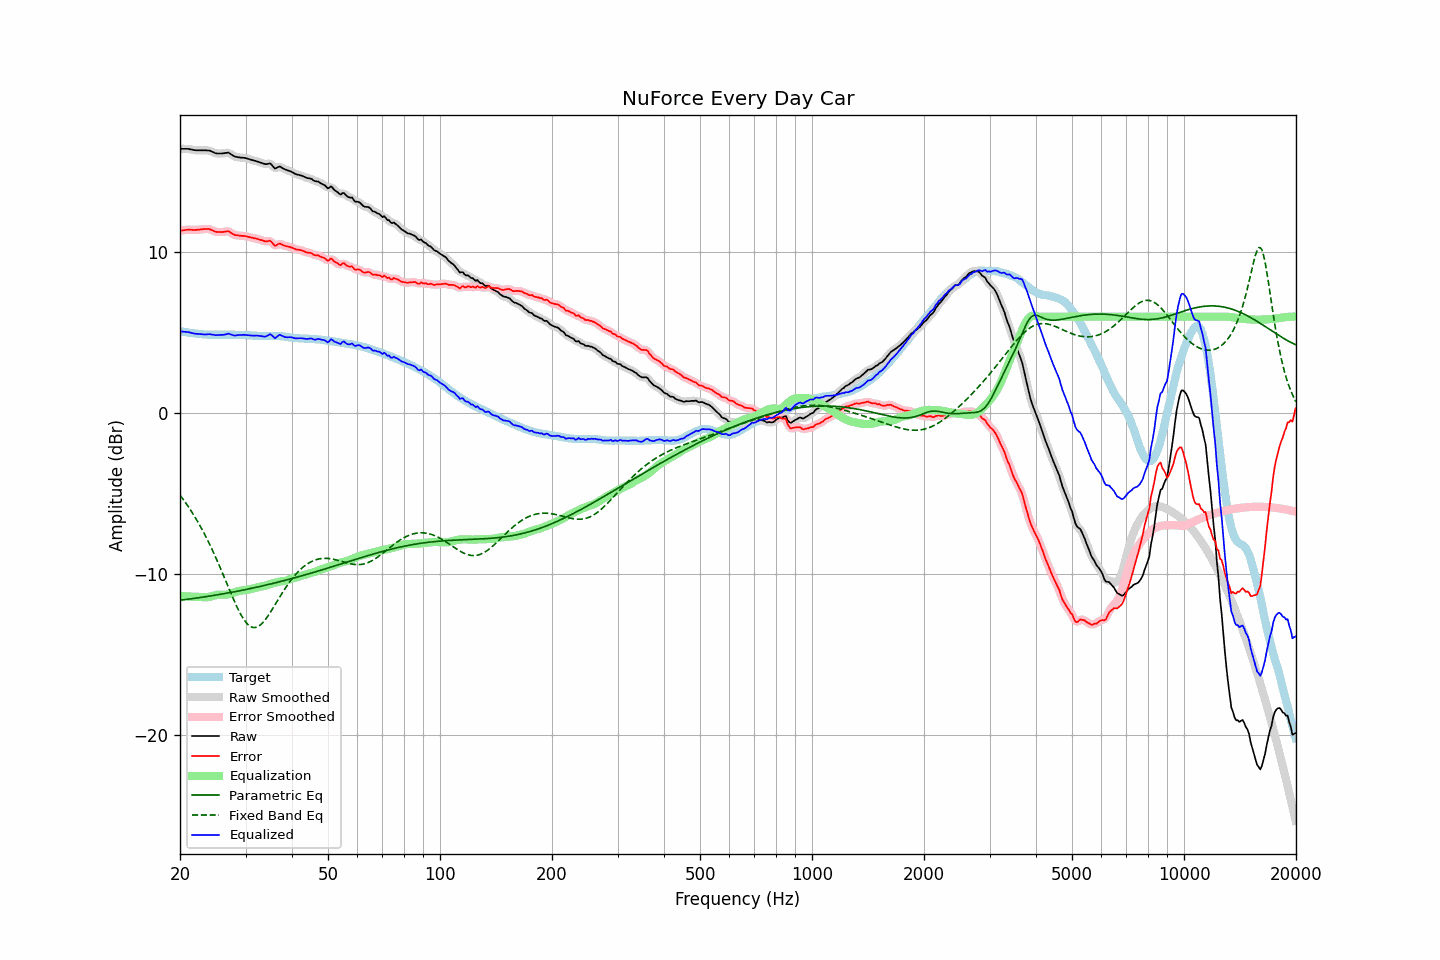

The table this chart was drawn from, first rows:
frequency, raw, error, smoothed, error_smoothed, equalization, parametric_eq, fixed_band_eq, equalized_raw, equalized_smoothed, target
20.00, 16.43, 11.32, 16.42, 11.32, -11.34, -11.62, -5.09, 5.09, 5.08, 5.10
20.20, 16.43, 11.34, 16.43, 11.34, -11.35, -11.61, -5.22, 5.07, 5.08, 5.08
20.40, 16.43, 11.36, 16.43, 11.36, -11.36, -11.60, -5.35, 5.06, 5.07, 5.06
20.61, 16.43, 11.37, 16.43, 11.38, -11.37, -11.58, -5.49, 5.06, 5.06, 5.05
20.81, 16.43, 11.40, 16.43, 11.39, -11.38, -11.57, -5.63, 5.05, 5.05, 5.03
21.02, 16.43, 11.41, 16.42, 11.40, -11.38, -11.56, -5.78, 5.04, 5.03, 5.02
21.23, 16.41, 11.41, 16.41, 11.40, -11.39, -11.54, -5.93, 5.01, 5.02, 5.00
21.44, 16.39, 11.40, 16.39, 11.40, -11.40, -11.53, -6.08, 4.99, 4.99, 4.99
21.66, 16.37, 11.39, 16.36, 11.39, -11.40, -11.52, -6.24, 4.97, 4.97, 4.98
21.87, 16.35, 11.39, 16.35, 11.39, -11.40, -11.50, -6.40, 4.95, 4.95, 4.96
22.09, 16.34, 11.39, 16.34, 11.39, -11.40, -11.49, -6.56, 4.93, 4.94, 4.95
22.31, 16.34, 11.40, 16.33, 11.40, -11.41, -11.47, -6.74, 4.93, 4.93, 4.94
22.54, 16.34, 11.41, 16.33, 11.41, -11.41, -11.46, -6.91, 4.92, 4.92, 4.93
22.76, 16.34, 11.42, 16.34, 11.42, -11.42, -11.44, -7.09, 4.91, 4.91, 4.91
22.99, 16.34, 11.43, 16.34, 11.43, -11.43, -11.43, -7.27, 4.90, 4.90, 4.90
23.22, 16.34, 11.44, 16.33, 11.44, -11.44, -11.41, -7.46, 4.89, 4.89, 4.89
23.45, 16.34, 11.44, 16.33, 11.45, -11.44, -11.40, -7.65, 4.90, 4.90, 4.89
23.69, 16.33, 11.44, 16.33, 11.45, -11.43, -11.38, -7.85, 4.90, 4.90, 4.88
23.92, 16.32, 11.44, 16.32, 11.44, -11.41, -11.37, -8.05, 4.91, 4.90, 4.88
24.16, 16.29, 11.41, 16.29, 11.41, -11.39, -11.35, -8.26, 4.91, 4.90, 4.88
24.40, 16.24, 11.37, 16.25, 11.37, -11.36, -11.34, -8.47, 4.88, 4.89, 4.88
24.65, 16.21, 11.33, 16.20, 11.32, -11.33, -11.32, -8.69, 4.87, 4.87, 4.88
24.89, 16.16, 11.28, 16.16, 11.28, -11.31, -11.30, -8.91, 4.85, 4.86, 4.88
25.14, 16.14, 11.26, 16.14, 11.26, -11.28, -11.29, -9.14, 4.85, 4.86, 4.88
25.39, 16.14, 11.26, 16.13, 11.25, -11.27, -11.27, -9.36, 4.86, 4.86, 4.88
25.65, 16.14, 11.26, 16.13, 11.25, -11.27, -11.25, -9.60, 4.87, 4.86, 4.87
25.91, 16.14, 11.25, 16.14, 11.26, -11.27, -11.24, -9.83, 4.86, 4.87, 4.88
26.16, 16.15, 11.26, 16.15, 11.27, -11.28, -11.22, -10.07, 4.87, 4.87, 4.88
26.43, 16.17, 11.28, 16.17, 11.29, -11.28, -11.20, -10.31, 4.89, 4.89, 4.88
26.69, 16.18, 11.30, 16.18, 11.30, -11.27, -11.18, -10.55, 4.91, 4.92, 4.88
26.96, 16.20, 11.32, 16.17, 11.29, -11.25, -11.17, -10.79, 4.95, 4.92, 4.88
27.23, 16.14, 11.26, 16.14, 11.26, -11.22, -11.15, -11.02, 4.91, 4.91, 4.88
27.50, 16.07, 11.19, 16.07, 11.20, -11.19, -11.13, -11.26, 4.87, 4.88, 4.88
27.77, 16.00, 11.13, 16.00, 11.13, -11.16, -11.11, -11.49, 4.85, 4.85, 4.87
28.05, 15.95, 11.07, 15.95, 11.08, -11.12, -11.09, -11.72, 4.83, 4.83, 4.87
28.33, 15.93, 11.06, 15.92, 11.06, -11.09, -11.07, -11.94, 4.84, 4.84, 4.86
28.62, 15.91, 11.05, 15.90, 11.04, -11.06, -11.05, -12.15, 4.85, 4.85, 4.86
28.90, 15.90, 11.04, 15.89, 11.03, -11.03, -11.03, -12.35, 4.86, 4.86, 4.86
29.19, 15.88, 11.02, 15.88, 11.02, -11.02, -11.01, -12.54, 4.86, 4.86, 4.86
29.48, 15.88, 11.02, 15.87, 11.02, -11.01, -10.99, -12.70, 4.87, 4.87, 4.86
29.78, 15.87, 11.01, 15.86, 11.01, -11.00, -10.97, -12.86, 4.87, 4.86, 4.85
30.08, 15.85, 10.99, 15.84, 10.99, -10.98, -10.95, -12.99, 4.86, 4.86, 4.85
30.38, 15.82, 10.97, 15.82, 10.97, -10.97, -10.93, -13.11, 4.85, 4.85, 4.85
30.68, 15.79, 10.95, 15.79, 10.95, -10.95, -10.91, -13.19, 4.84, 4.84, 4.84
30.99, 15.76, 10.92, 15.75, 10.92, -10.93, -10.89, -13.26, 4.83, 4.83, 4.84
31.30, 15.73, 10.90, 15.73, 10.90, -10.91, -10.87, -13.30, 4.82, 4.82, 4.82
31.61, 15.70, 10.87, 15.70, 10.88, -10.88, -10.85, -13.32, 4.82, 4.82, 4.82
31.93, 15.68, 10.86, 15.67, 10.86, -10.85, -10.82, -13.31, 4.82, 4.82, 4.82
32.24, 15.64, 10.84, 15.64, 10.83, -10.82, -10.80, -13.28, 4.82, 4.82, 4.81
32.57, 15.61, 10.80, 15.61, 10.81, -10.79, -10.78, -13.23, 4.81, 4.82, 4.80
32.89, 15.58, 10.77, 15.58, 10.78, -10.77, -10.76, -13.16, 4.80, 4.80, 4.80
33.22, 15.55, 10.75, 15.54, 10.74, -10.76, -10.73, -13.06, 4.79, 4.78, 4.80
33.55, 15.51, 10.71, 15.51, 10.71, -10.74, -10.71, -12.96, 4.76, 4.76, 4.80
33.89, 15.48, 10.67, 15.48, 10.68, -10.72, -10.69, -12.83, 4.76, 4.77, 4.80
34.23, 15.48, 10.68, 15.49, 10.69, -10.68, -10.67, -12.70, 4.79, 4.81, 4.80
34.57, 15.50, 10.70, 15.50, 10.70, -10.64, -10.64, -12.55, 4.85, 4.86, 4.80
34.92, 15.53, 10.72, 15.49, 10.69, -10.61, -10.62, -12.40, 4.91, 4.88, 4.80
35.27, 15.44, 10.64, 15.42, 10.61, -10.58, -10.59, -12.25, 4.85, 4.83, 4.80
35.62, 15.32, 10.51, 15.32, 10.52, -10.56, -10.57, -12.08, 4.76, 4.76, 4.81
35.97, 15.20, 10.39, 15.25, 10.44, -10.53, -10.54, -11.92, 4.66, 4.71, 4.80
... 635 more rows
